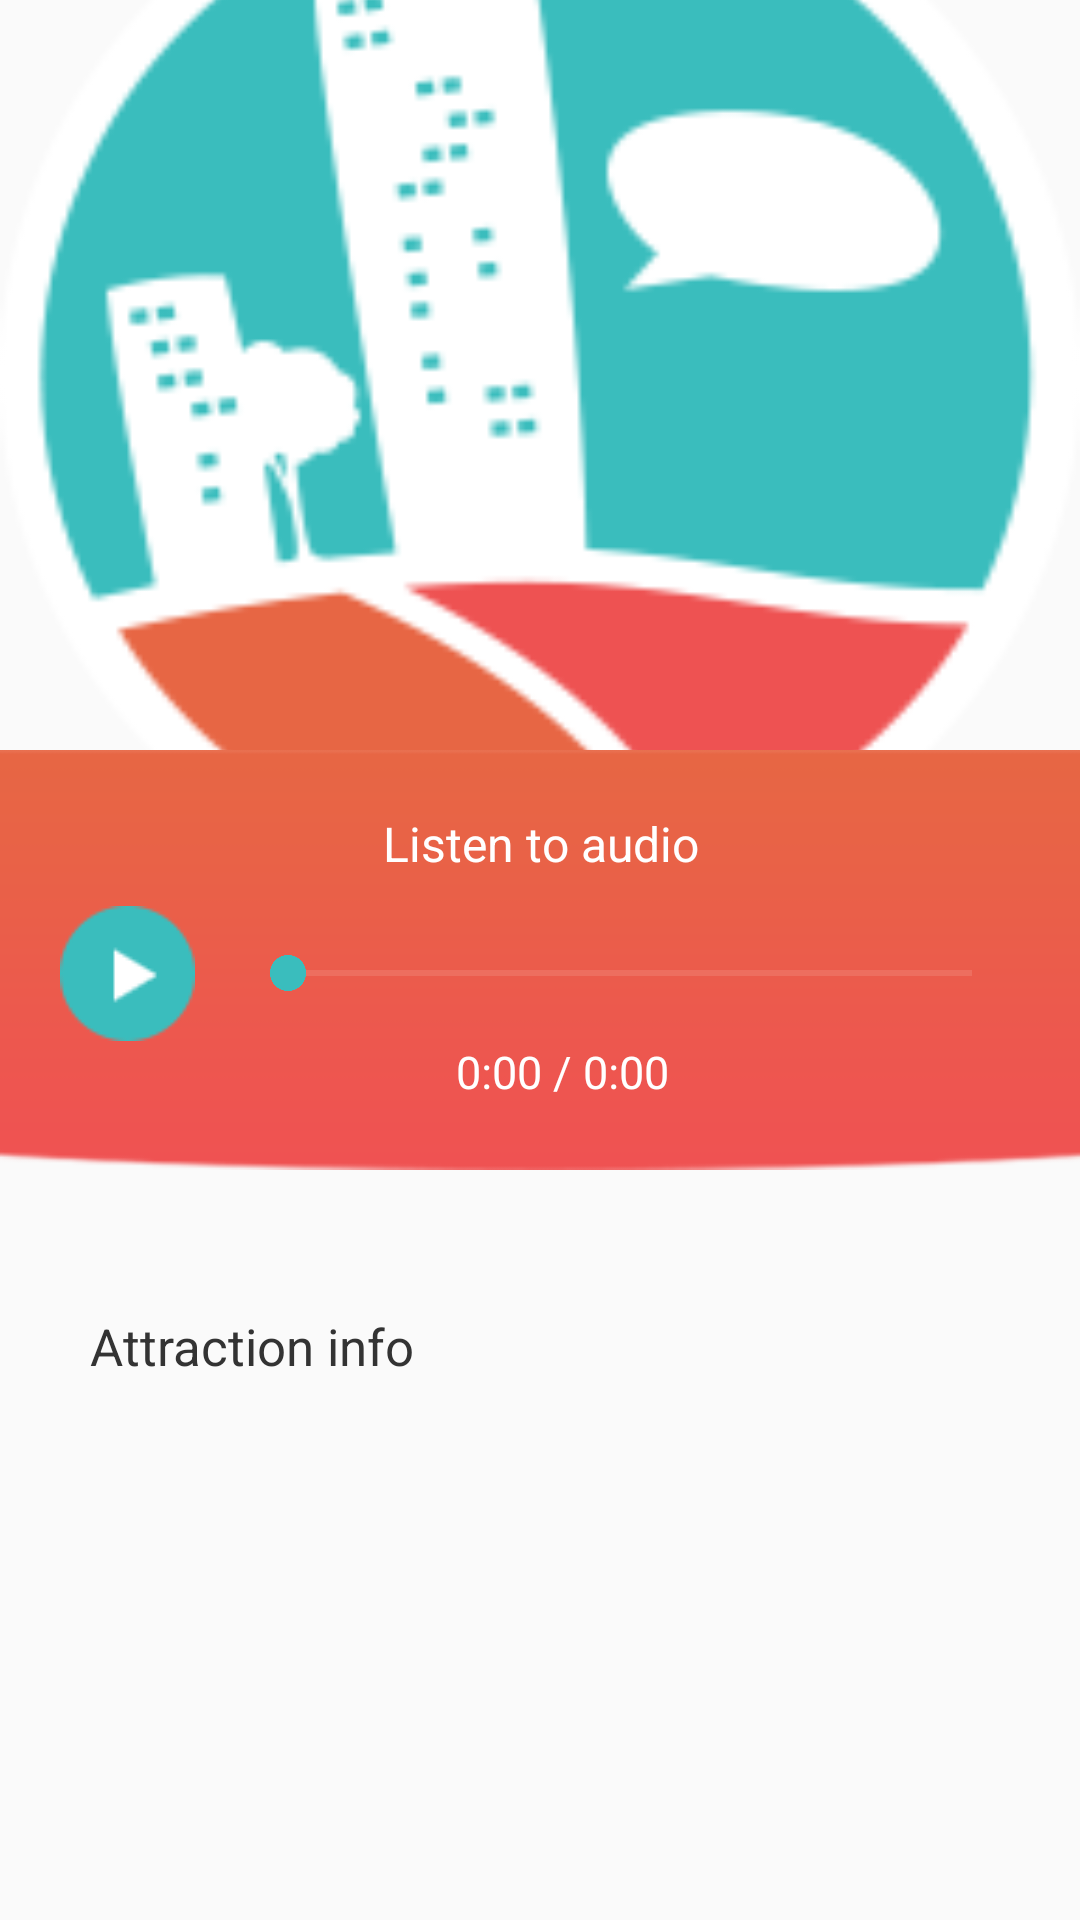

Layout XML and referenced resources for this Android screen:
<!-- AndroidManifest.xml: application theme AppTheme -->
<!-- res/layout/activity_attraction.xml -->
<?xml version="1.0" encoding="utf-8"?>
<LinearLayout
    android:layout_width="fill_parent"
    android:layout_height="fill_parent"
    xmlns:android="http://schemas.android.com/apk/res/android">
    <ScrollView
        android:layout_width="fill_parent"
        android:layout_height="wrap_content">
        <LinearLayout
            android:orientation="vertical"
            android:layout_width="fill_parent"
            android:layout_height="wrap_content"
            android:weightSum="1">

            <ImageView
                android:layout_width="match_parent"
                android:layout_height="250dp"
                android:id="@+id/mainImage"
                android:src="@drawable/icon"
                android:layout_weight="0.75"
                android:layout_above="@+id/attrInfo"
                android:layout_alignParentTop="true"
                android:scaleType="centerCrop" />



            <ImageView
                android:layout_width="fill_parent"
                android:layout_height="140dp"
                android:id="@+id/gradient"
                android:src="@drawable/gradient"
                android:layout_below="@+id/mainImage"
                android:layout_alignParentLeft="true"
                android:layout_alignParentStart="true"
                android:scaleType="fitXY"
                android:elevation="-1dp" />


            <RelativeLayout
                android:layout_width="fill_parent"
                android:layout_height="wrap_content"
                android:layout_marginTop="-120dp"
                android:layout_marginLeft="20dp"
                android:layout_marginRight="20dp">

                <TextView
                    android:layout_width="match_parent"
                    android:layout_height="wrap_content"
                    android:text="@string/listen_audio"
                    android:id="@+id/textView"
                    android:layout_centerHorizontal="true"
                    android:textColor="#FFF"
                    android:singleLine="true"
                    android:gravity="center"
                    android:textSize="16sp"
                    android:textAlignment="center"
                    android:layout_marginBottom="10dp" />

                <ImageView
                    android:layout_width="45dp"
                    android:layout_height="45dp"
                    android:text="Play"
                    android:src="@drawable/play"
                    android:id="@+id/toggle"
                    android:layout_weight="0.75"
                    android:layout_below="@+id/textView" />

                <SeekBar
                    android:layout_width="match_parent"
                    android:layout_height="wrap_content"
                    android:id="@+id/seekBar"
                    android:layout_weight="0.75"
                    android:layout_toRightOf="@+id/toggle"
                    android:layout_alignParentRight="true"
                    android:layout_alignParentEnd="false"
                    android:layout_marginLeft="15dp"
                    android:gravity="center"
                    android:layout_alignParentLeft="false"
                    android:layout_alignParentBottom="false"
                    android:indeterminate="false"
                    android:layout_alignWithParentIfMissing="false"
                    android:layout_alignTop="@+id/textView"
                    android:layout_alignParentTop="false"
                    android:layout_alignParentStart="false"
                    android:layout_marginTop="45dp"
                    android:thumbTint="#3abdbd"
                    android:secondaryProgressTint="#3abdbd"
                    android:progressBackgroundTint="#f1a397" />
                <RelativeLayout
                    android:layout_width="wrap_content"
                    android:layout_height="wrap_content"
                    android:layout_below="@+id/toggle"
                    android:layout_alignParentLeft="true"
                    android:layout_alignParentStart="true">
                    <TextView
                        android:layout_width="wrap_content"
                        android:layout_height="wrap_content"
                        android:textAppearance="?android:attr/textAppearanceSmall"
                        android:text="0:00"
                        android:id="@+id/progress"
                        android:textSize="15sp"
                        android:textColor="#FFF"
                        android:layout_marginStart="132dp"
                        android:layout_alignParentTop="true"
                        android:layout_alignParentLeft="true"
                        android:layout_alignParentStart="true" />

                    <TextView
                        android:layout_width="wrap_content"
                        android:layout_height="wrap_content"
                        android:textAppearance="?android:attr/textAppearanceSmall"
                        android:text=" / 0:00"
                        android:id="@+id/duration"
                        android:layout_alignBottom="@+id/progress"
                        android:layout_toRightOf="@+id/progress"
                        android:layout_toEndOf="@+id/progress"
                        android:textSize="15sp"
                        android:textColor="#FFF" />

                </RelativeLayout>

            </RelativeLayout>


            <TextView
                android:layout_width="match_parent"
                android:layout_height="wrap_content"
                android:textAppearance="?android:attr/textAppearanceMedium"
                android:text="Attraction info"
                android:id="@+id/attrInfo"
                android:paddingLeft="10dp"
                android:paddingRight="10dp"
                android:layout_alignParentBottom="true"
                android:layout_alignParentLeft="true"
                android:layout_alignParentStart="true"
                android:elevation="1dp"
                android:focusable="true"
                android:layout_marginTop="70dp"
                android:textColor="#333"
                android:textSize="17sp"
                android:textIsSelectable="false"
                android:layout_marginLeft="20dp"
                android:layout_marginRight="20dp" />

        </LinearLayout>
    </ScrollView>
</LinearLayout>
<!-- resources referenced by this layout -->
<resources>
  <!-- drawable gradient: png bitmap (drawable, 2183 bytes) -->
  <!-- drawable icon: png bitmap (drawable, 1668 bytes) -->
  <!-- drawable play: png bitmap (drawable, 1857 bytes) -->
  <string name="listen_audio">Listen to audio</string>
  <style name="AppTheme" parent="Theme.AppCompat.Light.DarkActionBar">
          
          <item name="colorPrimary">@color/ColorPrimary</item>
          <item name="colorPrimaryDark">@color/ColorPrimaryDark</item>
      </style>
  <color name="ColorPrimary">#E96745</color>
  <color name="ColorPrimaryDark">#BD320D</color>
</resources>
